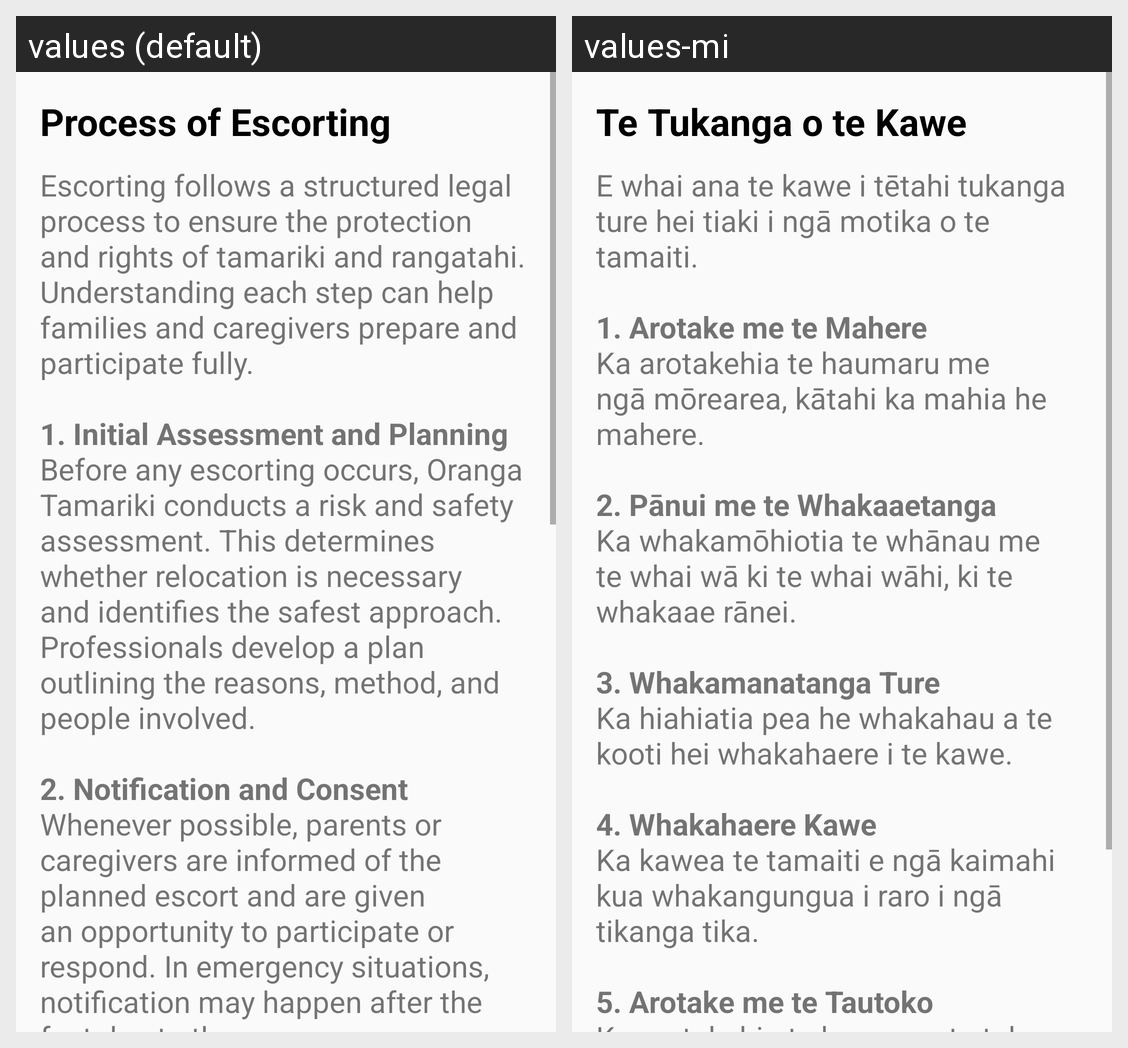

Strings drawn on this Android screen and how each of the app's shown locales translates them:
Android screen res/layout/fragment_process_escorting.xml rendered under 2 locales, left to right: values (default), values-mi. Device: Nexus 5 (rendered at 1080×1920; each locale shown at half size, 540×960, under a caption strip naming it); theme AppTheme.
Strings drawn on this screen, with the default value and each locale's value (text and hints the layout hard-codes, and strings that could not be matched under every locale, appear in the picture but are not listed):

info2_title
  values: Process of Escorting
  values-mi: Te Tukanga o te Kawe

info2_body
  values: Escorting follows a structured legal process to ensure the protection and rights of tamariki and rangatahi. Understanding each step can help families and caregivers prepare and participate fully.
      
      1. Initial Assessment and Planning
      Before any escorting occurs, Oranga Tamariki conducts a risk and safety assessment. This determines whether relocation is necessary and identifies the safest approach. …[clipped]
  values-mi: E whai ana te kawe i tētahi tukanga ture hei tiaki i ngā motika o te tamaiti.
      
      1. Arotake me te Mahere
      Ka arotakehia te haumaru me ngā mōrearea, kātahi ka mahia he mahere.
      
      2. Pānui me te Whakaaetanga
      Ka whakamōhiotia te whānau me te whai wā ki te whai wāhi, ki te whakaae rānei.
      
      3. Whakamanatanga Ture
      Ka hiahiatia pea he whakahau a te kooti hei whakahaere i te kawe.
      
      4. Whakahaere Kawe
      Ka kawea …[clipped]
